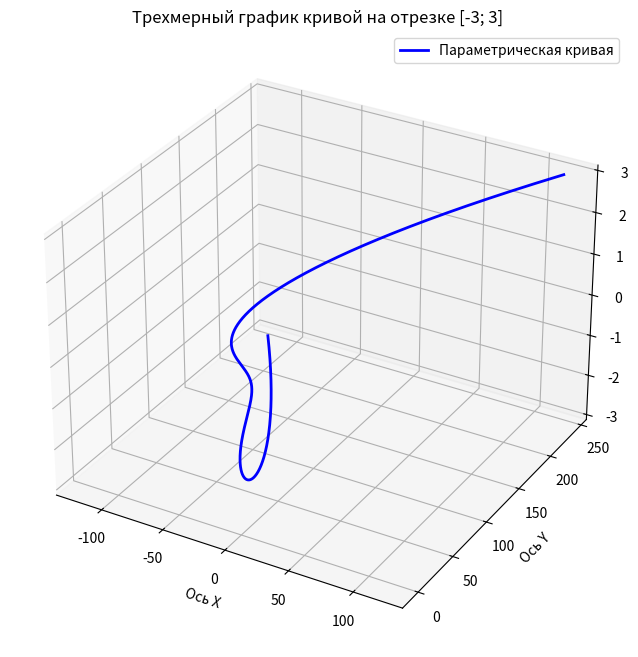

Write Python code to recreate this figure.
import numpy as np
import matplotlib.pyplot as plt

# Задаем диапазон изменения параметра t от -3 до 3
t = np.linspace(-3, 3, 1000)

# Вычисляем координаты x, y, z по заданным формулам
x = t**5 - 5*t**3 + 4*t
y = 5*t**4 - 20*t**2 + 16
z = t

# Создаем трехмерный график
fig = plt.figure(figsize=(10, 8))
ax = fig.add_subplot(111, projection='3d')

# Строим кривую
ax.plot(x, y, z, label='Параметрическая кривая', color='b', lw=2)

# Настраиваем подписи осей
ax.set_xlabel('Ось X')
ax.set_ylabel('Ось Y')
ax.set_zlabel('Ось Z (t)')
ax.set_title('Трехмерный график кривой на отрезке [-3; 3]')
ax.grid(True)
ax.legend()

# Отображаем график
plt.show()
